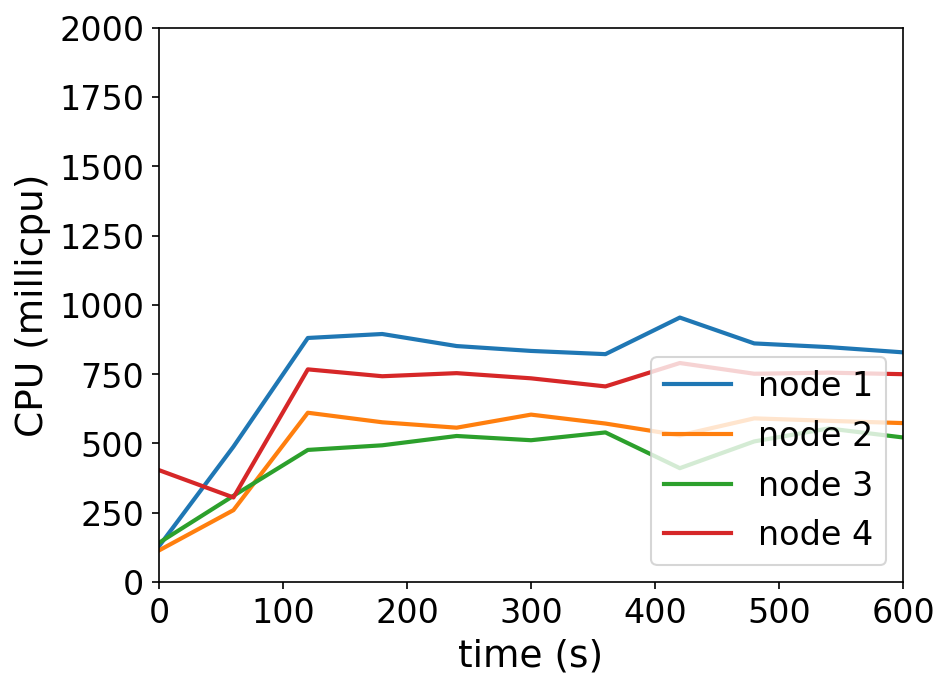

Source data for this figure (header and first rows):
timestamp, ppgcc-m02_pod_amount, ppgcc-m02_memory, ppgcc-m02_cpu, ppgcc-m03_pod_amount, ppgcc-m03_memory, ppgcc-m03_cpu, ppgcc-m04_pod_amount, ppgcc-m04_memory, ppgcc-m04_cpu, ppgcc-m05_pod_amount, ppgcc-m05_memory, ppgcc-m05_cpu
0, 5, 1040116, 129421332, 5, 1061496, 114232026, 5, 1064040, 141699476, 5, 1075472, 403787306
60, 5, 1069156, 488540045, 5, 1080240, 259523095, 5, 1085820, 311322181, 5, 1103588, 305195571
120, 5, 1073512, 880654762, 5, 1084860, 610908633, 5, 1084368, 476777679, 5, 1097252, 767404645
180, 5, 1074700, 894952497, 5, 1084860, 576508284, 5, 1087140, 493460373, 5, 1099232, 742577839
240, 5, 1071796, 851467095, 5, 1088952, 557002600, 5, 1086348, 527063794, 5, 1098044, 753757640
300, 5, 1073380, 833890108, 5, 1088028, 604136948, 5, 1085820, 511745393, 5, 1100288, 735059998
360, 5, 1068892, 822282925, 5, 1087500, 571938929, 5, 1089120, 539898307, 5, 1099760, 705897590
420, 5, 1076812, 954296815, 5, 1089348, 529268655, 5, 1083972, 410906658, 5, 1099100, 790259010
480, 5, 1072456, 860967294, 5, 1089612, 590616524, 5, 1089120, 507465935, 5, 1099100, 751623158
540, 5, 1072720, 847644536, 5, 1090800, 581719467, 5, 1089120, 554206519, 5, 1102136, 755515898
600, 5, 1075888, 828766370, 5, 1089876, 573551674, 5, 1086876, 521696150, 5, 1099760, 750004639
